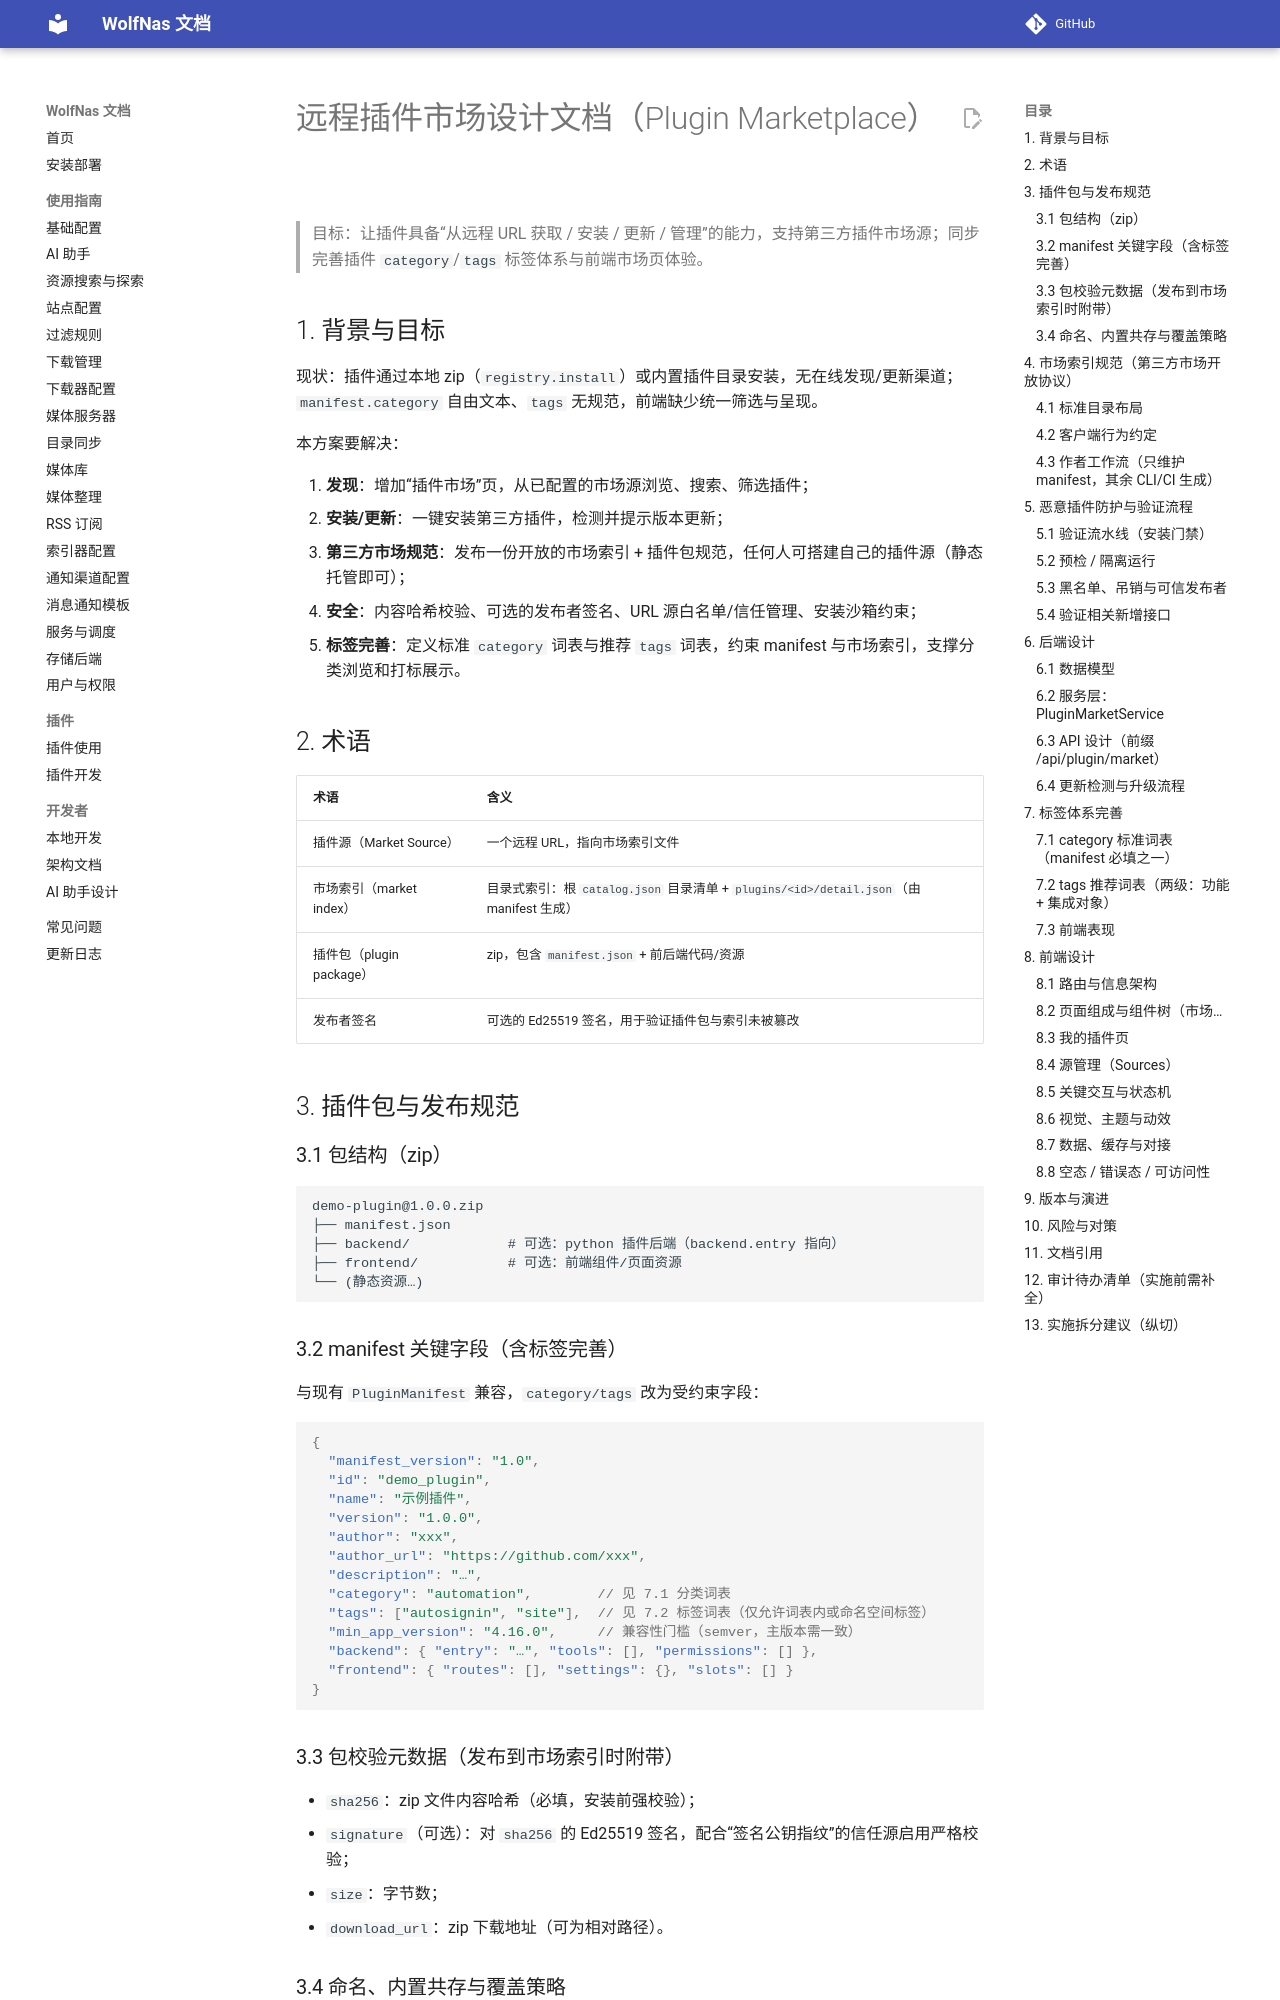

repository: sjh00/wolf-nas-tools · page: plugin-marketplace/index.html · generator: mkdocs

# 远程插件市场设计文档（Plugin Marketplace）

> 目标：让插件具备“从远程 URL 获取 / 安装 / 更新 / 管理”的能力，支持第三方插件市场源；同步完善插件 `category`/`tags` 标签体系与前端市场页体验。

## 1. 背景与目标

现状：插件通过本地 zip（`registry.install`）或内置插件目录安装，无在线发现/更新渠道；`manifest.category` 自由文本、`tags` 无规范，前端缺少统一筛选与呈现。

本方案要解决：

1. **发现**：增加“插件市场”页，从已配置的市场源浏览、搜索、筛选插件；
2. **安装/更新**：一键安装第三方插件，检测并提示版本更新；
3. **第三方市场规范**：发布一份开放的市场索引 + 插件包规范，任何人可搭建自己的插件源（静态托管即可）；
4. **安全**：内容哈希校验、可选的发布者签名、URL 源白名单/信任管理、安装沙箱约束；
5. **标签完善**：定义标准 `category` 词表与推荐 `tags` 词表，约束 manifest 与市场索引，支撑分类浏览和打标展示。

## 2. 术语

| 术语 | 含义 |
|---|---|
| 插件源（Market Source） | 一个远程 URL，指向市场索引文件 |
| 市场索引（market index） | 目录式索引：根 `catalog.json` 目录清单 + `plugins/<id>/detail.json`（由 manifest 生成） |
| 插件包（plugin package） | zip，包含 `manifest.json` + 前后端代码/资源 |
| 发布者签名 | 可选的 Ed25519 签名，用于验证插件包与索引未被篡改 |

## 3. 插件包与发布规范

### 3.1 包结构（zip）

```
demo-plugin@1.0.0.zip
├── manifest.json
├── backend/            # 可选：python 插件后端（backend.entry 指向）
├── frontend/           # 可选：前端组件/页面资源
└── (静态资源…)
```

### 3.2 manifest 关键字段（含标签完善）

与现有 `PluginManifest` 兼容，`category/tags` 改为受约束字段：

```json
{
  "manifest_version": "1.0",
  "id": "demo_plugin",
  "name": "示例插件",
  "version": "1.0.0",
  "author": "xxx",
  "author_url": "https://github.com/xxx",
  "description": "…",
  "category": "automation",        // 见 7.1 分类词表
  "tags": ["autosignin", "site"],  // 见 7.2 标签词表（仅允许词表内或命名空间标签）
  "min_app_version": "4.16.0",     // 兼容性门槛（semver，主版本需一致）
  "backend": { "entry": "…", "tools": [], "permissions": [] },
  "frontend": { "routes": [], "settings": {}, "slots": [] }
}
```

### 3.3 包校验元数据（发布到市场索引时附带）

- `sha256`：zip 文件内容哈希（必填，安装前强校验）；
- `signature`（可选）：对 `sha256` 的 Ed25519 签名，配合“签名公钥指纹”的信任源启用严格校验；
- `size`：字节数；
- `download_url`：zip 下载地址（可为相对路径）。
